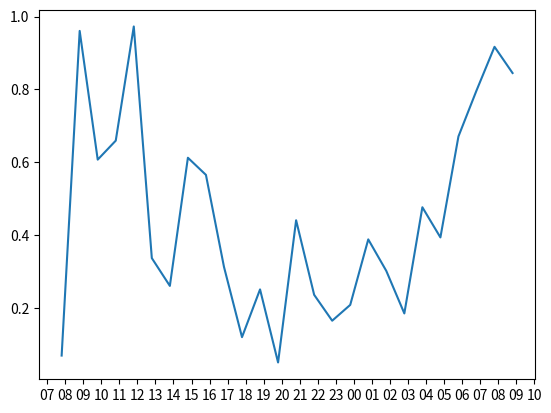

This chart was generated by the following Python code:
# -*- coding: utf-8 -*-
"""
Created on Sun Jan 19 10:01:44 2020

@author: MarkkuLeino
"""

import matplotlib.pyplot as plt
import matplotlib.dates as mdates
import numpy as np
import datetime

# Define time range with 12 different days:
a = datetime.datetime.today()
x_data = [a - datetime.timedelta(hours=x) for x in range(26) ]
# Check how this dates looks like:
print(x_data)
y_data = np.random.rand(26)
fig, ax = plt.subplots()
ax.plot(x_data, y_data)
# Make ticks on occurrences of each month:
ax.xaxis.set_major_locator(mdates.HourLocator())
# Get only the month to show in the x-axis:
ax.xaxis.set_major_formatter(mdates.DateFormatter('%H'))
# '%b' means month as locale’s abbreviated name
plt.show()



"""
import matplotlib.pyplot as plt
import matplotlib.dates as mdates
import numpy as np
import datetime

# Define time range with 12 different days:
a = datetime.datetime.today()
x_data = [a - datetime.timedelta(days=x) for x in range(12) ]
# Check how this dates looks like:
print(x_data)
y_data = np.random.rand(12)
fig, ax = plt.subplots()
ax.plot(x_data, y_data)
# Make ticks on occurrences of each month:
ax.xaxis.set_major_locator(mdates.DayLocator())
# Get only the month to show in the x-axis:
ax.xaxis.set_major_formatter(mdates.DateFormatter('%d'))
# '%b' means month as locale’s abbreviated name
plt.show()

"""

"""
import matplotlib.pyplot as plt
import matplotlib.dates as mdates
import numpy as np
import pandas as pd

# Define time range with 12 different months:
# `MS` stands for month start frequency 
x_data = pd.date_range('2018-01-01', periods=12, freq='MS') 
# Check how this dates looks like:
print(x_data)
y_data = np.random.rand(12)
fig, ax = plt.subplots()
ax.plot(x_data, y_data)
# Make ticks on occurrences of each month:
ax.xaxis.set_major_locator(mdates.MonthLocator())
# Get only the month to show in the x-axis:
ax.xaxis.set_major_formatter(mdates.DateFormatter('%b'))
# '%b' means month as locale’s abbreviated name
plt.show()

"""


